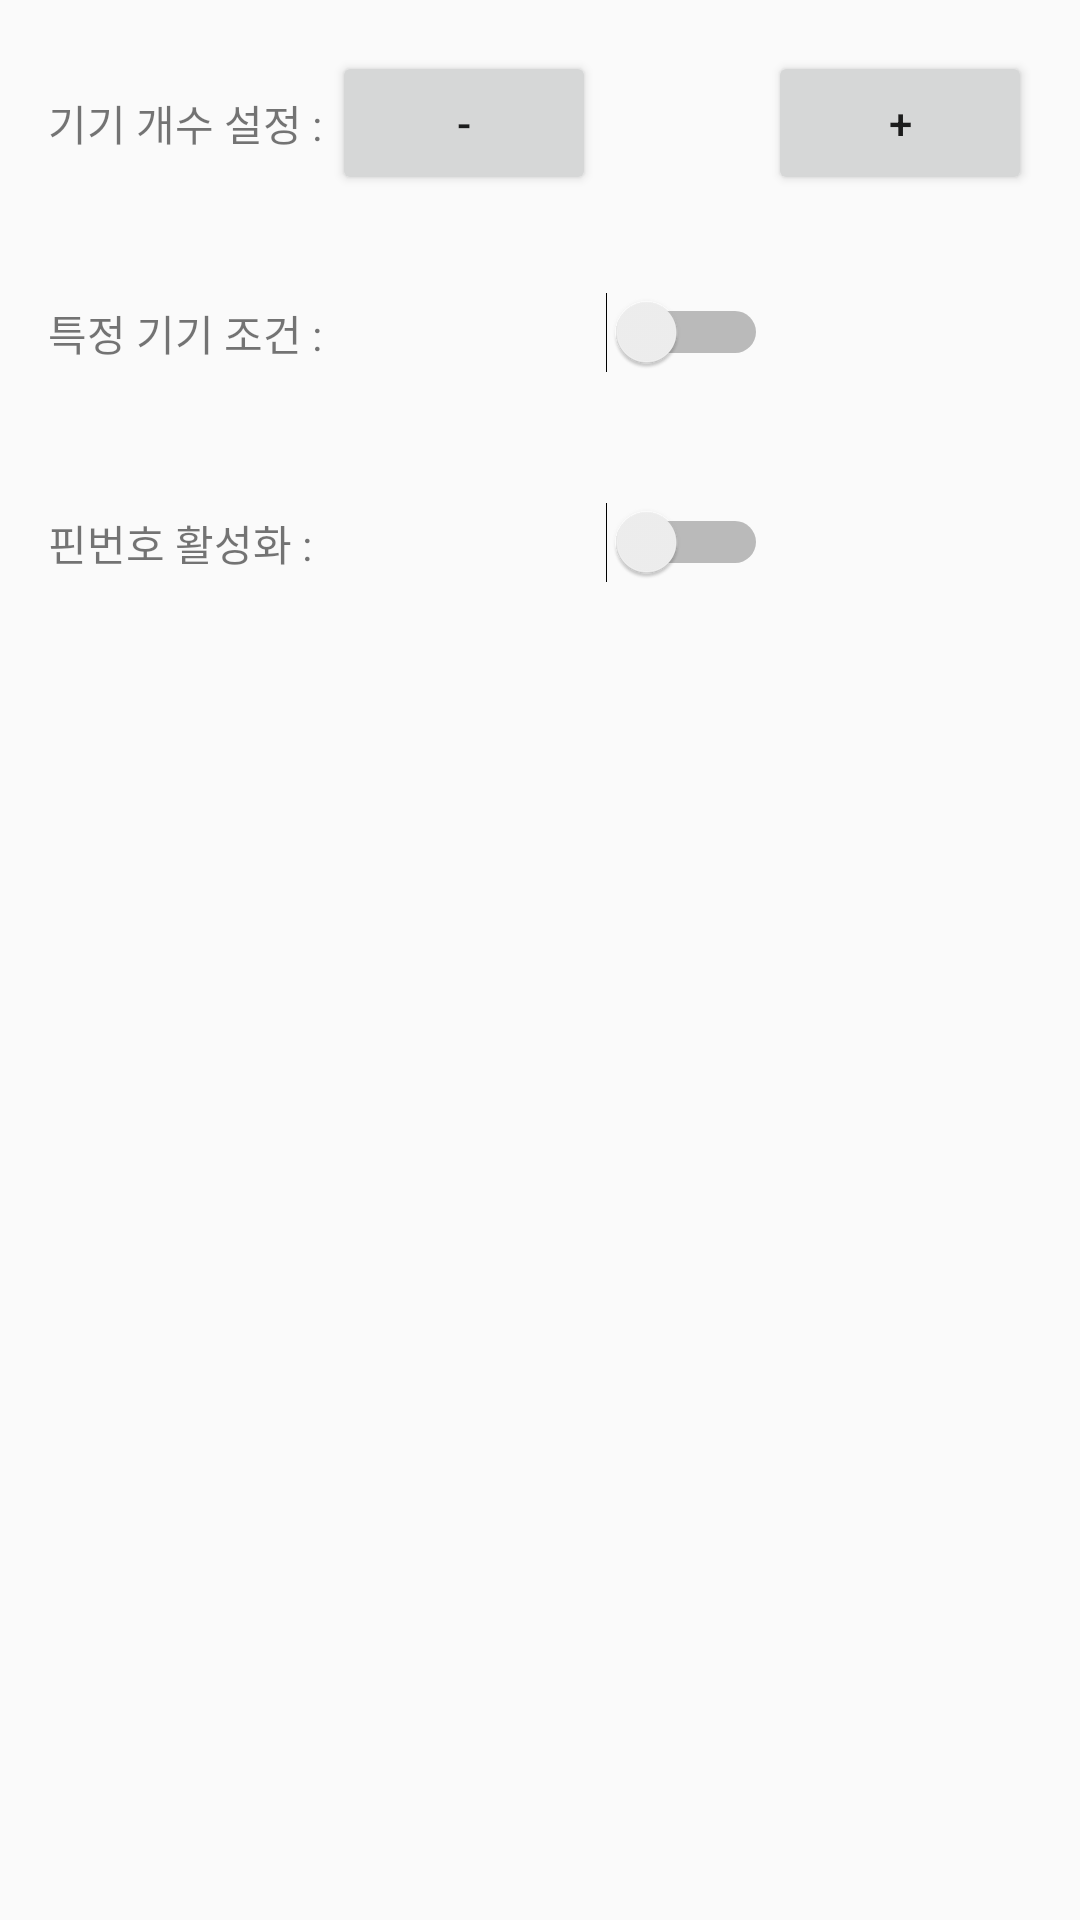

Reconstruct the res/layout file that produces this screen, plus the resources it refers to.
<!-- AndroidManifest.xml: application theme AppTheme -->
<!-- res/layout/activity_condition.xml -->
<?xml version="1.0" encoding="utf-8"?>
<LinearLayout
		xmlns:android="http://schemas.android.com/apk/res/android"
		xmlns:tools="http://schemas.android.com/tools"
		xmlns:app="http://schemas.android.com/apk/res-auto"
		android:layout_width="match_parent"
		android:layout_height="match_parent"
		android:paddingBottom="16dp"
		android:paddingLeft="16dp"
		android:paddingRight="16dp"
		android:paddingTop="16dp"
		android:orientation="vertical"
		tools:context=".condition.ConditionActivity">


	<LinearLayout
			android:layout_width="match_parent"
			android:layout_height="50dp"
			android:gravity="center">

		<TextView
				android:layout_width="wrap_content"
				android:layout_height="wrap_content"
				android:text="기기 개수 설정 : "/>

		<RelativeLayout
				android:layout_width="match_parent"
				android:layout_height="wrap_content"
		>


			<Button
					android:id="@+id/minusBtn"
					android:layout_centerVertical="true"
					android:layout_width="wrap_content"
					android:layout_height="wrap_content"
					android:text="-"/>

			<TextView
					android:layout_centerInParent="true"
					android:id="@+id/deviceCountNum"
					android:layout_width="wrap_content"
					android:layout_height="wrap_content"
					android:textSize="18sp"
					android:text=""/>


			<Button
					android:id="@+id/plusBtn"
					android:layout_centerVertical="true"
					android:layout_alignParentRight="true"
					android:layout_width="wrap_content"
					android:layout_height="wrap_content"
					android:text="+"/>

		</RelativeLayout>

	</LinearLayout>


	<LinearLayout
			android:layout_marginTop="20dp"
			android:layout_width="match_parent"
			android:layout_height="50dp"
			android:gravity="center">

		<TextView
				android:layout_width="0dp"
				android:layout_height="wrap_content"
				android:layout_weight="3"
				android:text="특정 기기 조건 : "/>

		<LinearLayout
				android:layout_width="0dp"
				android:layout_height="wrap_content"
				android:layout_weight="7"
				android:gravity="center">

			<Switch
					android:id="@+id/targetDeviceSet"
					android:layout_height="wrap_content"
					android:layout_width="wrap_content"
					android:textOff="ON"
					android:textOn="OFF"
					android:checked="false"/>

		</LinearLayout>

	</LinearLayout>


	<LinearLayout
			android:layout_marginTop="20dp"
			android:layout_width="match_parent"
			android:layout_height="50dp"
			android:gravity="center">

		<TextView
				android:layout_width="0dp"
				android:layout_height="wrap_content"
				android:layout_weight="3"
				android:text="핀번호 활성화 : "/>

		<LinearLayout
				android:layout_width="0dp"
				android:layout_height="wrap_content"
				android:layout_weight="7"
				android:gravity="center">

			<Switch
					android:id="@+id/pinPwdSet"
					android:layout_height="wrap_content"
					android:layout_width="wrap_content"
					android:textOff="ON"
					android:textOn="OFF"
					android:checked="false"/>

		</LinearLayout>

	</LinearLayout>



</LinearLayout>
<!-- resources referenced by this layout -->
<resources>
  <style name="AppTheme" parent="Theme.AppCompat.Light.DarkActionBar">
          
          <item name="colorPrimary">@color/colorPrimary</item>
          <item name="colorPrimaryDark">@color/colorPrimaryDark</item>
          <item name="colorAccent">@color/colorAccent</item>
      </style>
  <color name="colorPrimary">#CDD49CDF</color>
  <color name="colorPrimaryDark">#99AB73B4</color>
  <color name="colorAccent">#D81B60</color>
</resources>
